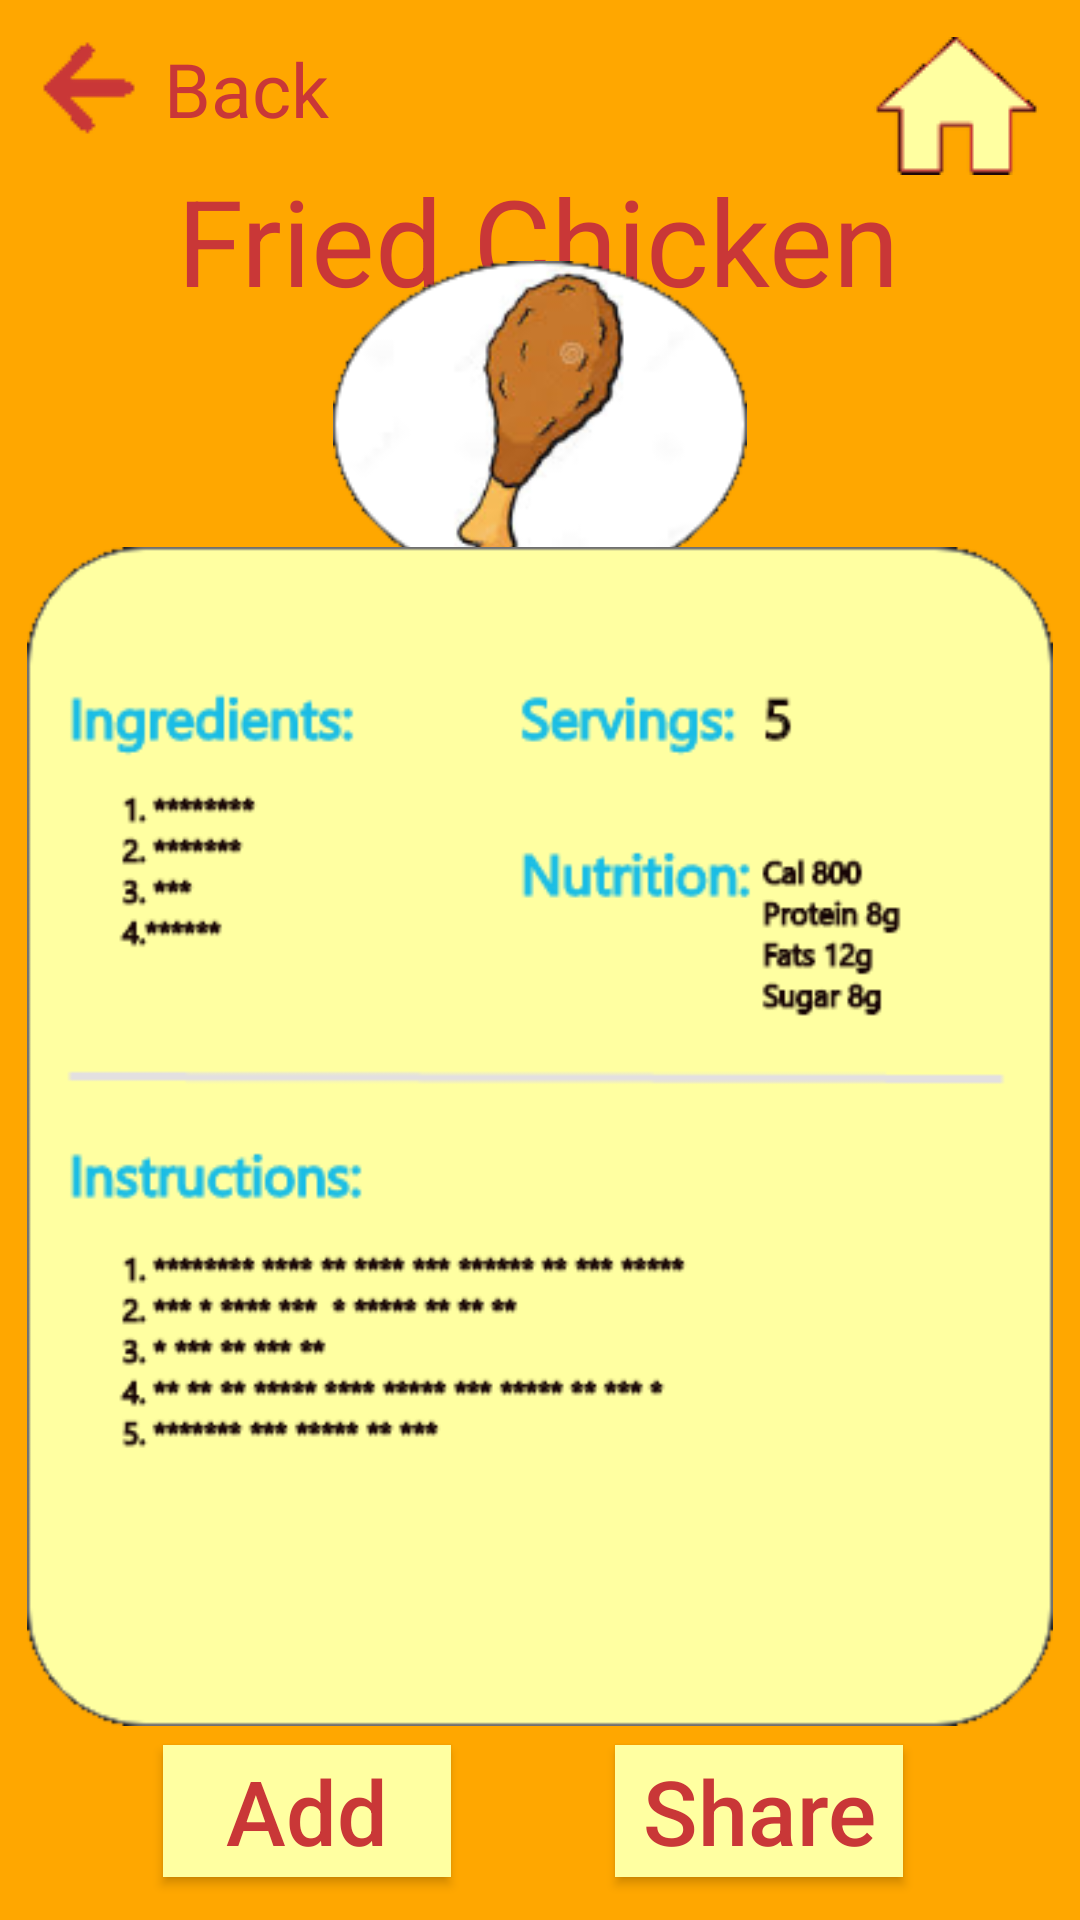

Android layout source for this screen:
<!-- AndroidManifest.xml: application theme Theme.AppCompat.Light.NoActionBar -->
<!-- res/layout/friedchickenrecipe.xml -->
<?xml version="1.0" encoding="utf-8"?>

<androidx.constraintlayout.widget.ConstraintLayout
        xmlns:android="http://schemas.android.com/apk/res/android"
        xmlns:tools="http://schemas.android.com/tools"
        xmlns:app="http://schemas.android.com/apk/res-auto"
        android:layout_width="match_parent"
        android:layout_height="match_parent"
        tools:context=".login" android:background="#FFA700">
    <TextView
            android:text="Fried Chicken"
            android:layout_width="wrap_content"
            android:layout_height="wrap_content" android:id="@+id/textView8"
            android:textSize="40sp" app:layout_constraintTop_toTopOf="parent"
            app:layout_constraintEnd_toEndOf="parent"
            app:layout_constraintStart_toStartOf="parent"
            app:layout_constraintHorizontal_bias="0.497" app:layout_constraintBottom_toBottomOf="parent"
            app:layout_constraintVertical_bias="0.091" android:textColor="#C93737"/>
    <ImageButton
            android:layout_width="wrap_content"
            android:layout_height="wrap_content" app:srcCompat="@drawable/home" android:id="@+id/recipe_home_button"
            android:background="#00FFFFFF"
            app:layout_constraintTop_toTopOf="parent" app:layout_constraintBottom_toBottomOf="parent"
            app:layout_constraintStart_toStartOf="parent" app:layout_constraintEnd_toEndOf="parent"
            app:layout_constraintHorizontal_bias="0.955" app:layout_constraintVertical_bias="0.021"/>
    <ImageButton
            android:layout_width="wrap_content"
            android:layout_height="wrap_content" app:srcCompat="@drawable/leftarrow" android:id="@+id/imageButton5"
            app:layout_constraintTop_toTopOf="parent"
            app:layout_constraintBottom_toBottomOf="parent" app:layout_constraintStart_toStartOf="parent"
            app:layout_constraintEnd_toEndOf="parent" app:layout_constraintHorizontal_bias="0.042"
            app:layout_constraintVertical_bias="0.022" android:background="#00FFFFFF"/>
    <TextView
            android:text="Back"
            android:layout_width="90dp"
            android:layout_height="32dp" android:id="@+id/textView12"
            app:layout_constraintTop_toTopOf="parent"
            app:layout_constraintBottom_toBottomOf="parent" app:layout_constraintEnd_toEndOf="parent"
            app:layout_constraintStart_toStartOf="parent" app:layout_constraintHorizontal_bias="0.202"
            app:layout_constraintVertical_bias="0.021" android:textSize="25sp" android:textColor="#C93737"/>
    <ImageView
            android:layout_width="138dp"
            android:layout_height="121dp" app:srcCompat="@drawable/chicken" android:id="@+id/imageView5"
            app:layout_constraintEnd_toEndOf="parent"
            app:layout_constraintStart_toStartOf="parent" app:layout_constraintBottom_toTopOf="@+id/imageView6"
            app:layout_constraintTop_toBottomOf="@+id/textView8"/>
    <ImageView
            android:layout_width="342dp"
            android:layout_height="405dp" app:srcCompat="@drawable/chickeningredients"
            android:id="@+id/imageView6"
            app:layout_constraintTop_toTopOf="parent" app:layout_constraintBottom_toBottomOf="parent"
            app:layout_constraintEnd_toEndOf="parent" app:layout_constraintStart_toStartOf="parent"
            app:layout_constraintHorizontal_bias="0.492" app:layout_constraintVertical_bias="0.751"/>
    <Button
            android:text="Add"
            android:layout_width="96dp"
            android:layout_height="44dp" android:id="@+id/add_button"
            android:textAllCaps="false" android:background="#FFFFA1"
            android:textColor="#C93737" app:layout_constraintBottom_toBottomOf="parent"
            app:layout_constraintEnd_toEndOf="parent" app:layout_constraintStart_toStartOf="parent"
            app:layout_constraintTop_toTopOf="parent" app:layout_constraintHorizontal_bias="0.206"
            app:layout_constraintVertical_bias="0.976" android:textSize="30sp"/>
    <Button
            android:text="Share"
            android:layout_width="96dp"
            android:layout_height="44dp" android:id="@+id/add_button3"
            android:textAllCaps="false" android:background="#FFFFA1"
            android:textColor="#C93737" app:layout_constraintBottom_toBottomOf="parent"
            app:layout_constraintEnd_toEndOf="parent" app:layout_constraintStart_toStartOf="parent"
            app:layout_constraintTop_toTopOf="parent" app:layout_constraintHorizontal_bias="0.777"
            app:layout_constraintVertical_bias="0.976" android:textSize="30sp"/>
</androidx.constraintlayout.widget.ConstraintLayout>
<!-- resources referenced by this layout -->
<resources>
  <!-- drawable chicken: png bitmap (drawable, 15794 bytes) -->
  <!-- drawable chickeningredients: png bitmap (drawable, 21635 bytes) -->
  <!-- drawable home: png bitmap (drawable, 1688 bytes) -->
  <!-- drawable leftarrow: png bitmap (drawable, 1055 bytes) -->
</resources>
